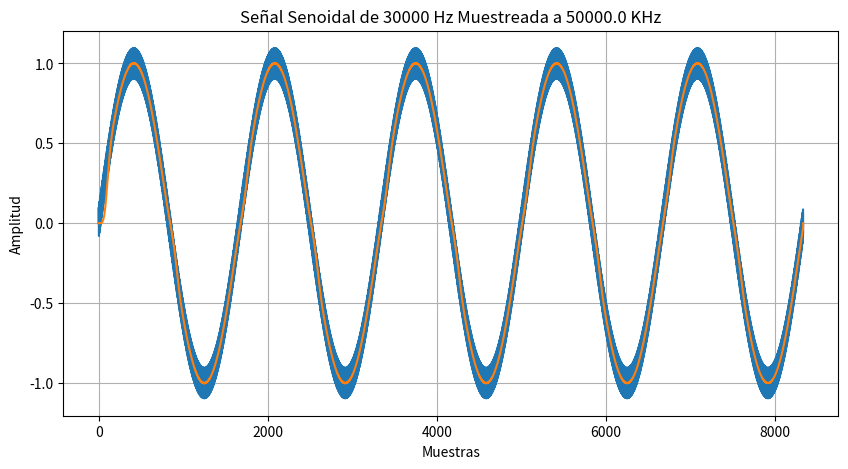
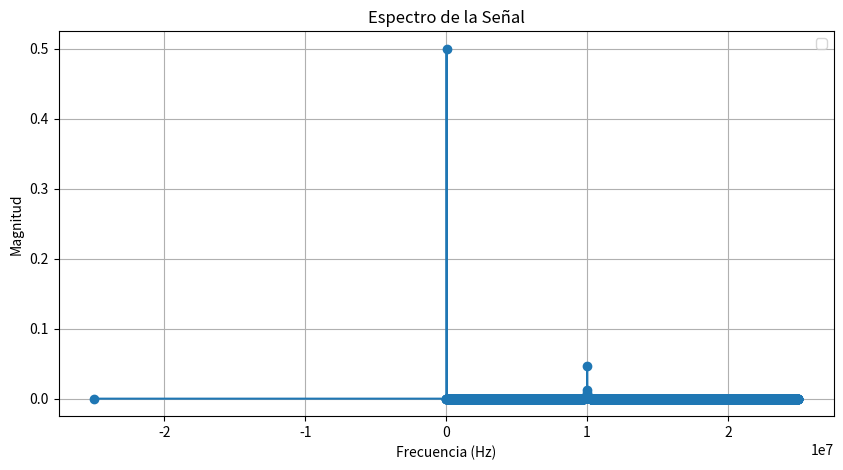
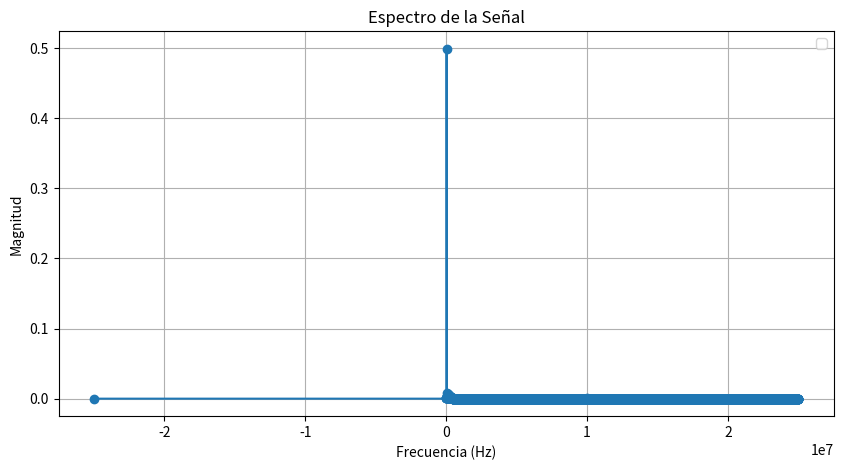

Write Python code to recreate these figures, in order.
import numpy as np
import matplotlib.pyplot as plt

#-----------------------------------------------------------------------------------------------#
#---------- Parámetros -------------------------------------------------------------------------#
#-----------------------------------------------------------------------------------------------#
f_input     = 30000                             # Frecuencia de la señal senoidal (300 Hz)
f_noise     = 10000000                          # Frecuencia de ruido
f_sample    = 50000000                          # Frecuencia de muestreo (44 kHz)
cycles      = 5                                 # Cantidad de ciclos a ver
time        = ( 1 / f_input ) * cycles          # Duración en segundos
M           = 30                                # orden del filtro
u           = 0.01                              # tasa de aprendizaje
#-----------------------------------------------------------------------------------------------#


#-----------------------------------------------------------------------------------------------#
#--------- Funciones ---------------------------------------------------------------------------#
#-----------------------------------------------------------------------------------------------#

#------------------------------------------------#
#----- Funcion grap_time_response -----------------------------#
#------------------------------------------------#
'''
Funcion para graficar la señal de entrada al filtro y la señal de salida del filtro.

Parametros de entrada:
   input_signal    : señal de entrada con ruido a graficar
   output_signal   : señal de salida del filtro a graficar
   n               : cantidad de muestras a graficar
   fi              : frecuencia de la señal de entrada a querer filtrar
   fs              : frecuencia de la señal de muestreo
'''

def grap_time_response(input_signal,output_signal,n,fi,fs):

    n_array = np.arange(0, len(input_signal), 1) 
    title = ("Señal Senoidal de " + str(fi) + " Hz Muestreada a " + str(fs/1000) + " KHz")

    print(len(n_array))
    print(len(output_signal))

    # Graficar la señal
    plt.figure  (figsize=(10, 5)                )
    plt.plot    (n_array, input_signal          ) 
    plt.plot    (n_array, output_signal         )
    plt.title   (title                          )
    plt.xlabel  ('Muestras'                     )
    plt.ylabel  ('Amplitud'                     )
    plt.grid    (True                           )
    plt.show    (                               )

#------------------------------------------------#
#----- Funcion get_muestras ---------------------#
#------------------------------------------------#
'''
Funcion para obtener la cantidad de muestras a una frecuencia de muestro y 
unas determinada cantidad de ciclos a visualizar.

Parametros de entrada:
   fs          : frecuencia de la señal de muestreo
   fi          : frecuencia de la señal de entrada a querer filtrar
   cycles      : cantidad de ciclos a visualizar
'''

def get_muetras(fs, fi, cycles):
    cant_muestras = int (fs * (1/fi) * cycles)
    return cant_muestras

#------------------------------------------------#
#----- Funcion gen_signals ----------------------#
#------------------------------------------------#
'''
Funcion para obtener señal y ruido en el dominio del tiempo

Parametros de entrada:
   time    : ventanan temporal de la señal
   fs      : frecuencia de la señal de muestreo
   fi      : frecuencia de la señal de entrada
   fn      : frecuencia de la señal de ruido
'''

def gen_signals(time, fs, fi, fn):
    t = np.arange(0, time, 1/fs)
    senoidal =  np.sin(2 * np.pi * fi * t)
    noise = 0.1*np.sin(2 * np.pi * fn * t)
    return senoidal, noise

#------------------------------------------------#
#----- Funcion fa_fir ---------------------------#
#------------------------------------------------#
'''
Funcion para desarrollar el algoritmo LMS

Parametros:
   M       : Orden del filtro
   n       : Cantidad de muestras de la señal a discretizar
   sig_i   : Señal ruidosa de entrada
   sig_d   : Señal de referencia
   debug   : flag para habilitar prints de debug
'''

def fa_fir(M, n, sig_i, sig_d, u, debug):
    x_n = np.zeros(M)               # Entrada en 0  
    y = np.zeros(len(sig_i))     # Salida del filtro
    w = np.zeros(M)                 # Coeficientes iniciales en 0

    for i in range(n):
        x_n = np.roll(x_n,1)
        x_n[0] = sig_i[i]
        y[i] = np.dot(w, x_n)                          
        error = sig_d[i] - y[i] 
        w = w + (u * error * x_n)
        
        if (i < 3 and debug == 1):
            print("---------------------------------------------")
            print("El vector de entrada es: " + str(x_n))
            y[i] = np.dot(w, x_n)                           # Salida del filtro
            print("Salida: " + str(y[i]))
            print("Salida deseada: " + str(sig_d[i]))
            error = sig_d[i] - y[i] 
            print("El error es: " + str(error))
            w = w + (u * error * x_n)
            print("el vector de pesos en n+1: " + str(w))
            print("---------------------------------------------")
        
    return y, w

#------------------------------------------------#
#----- Funcion grap_spectrum --------------------#
#------------------------------------------------#

def grap_spectrum():
    print("entre a la funcion")

    fft_result = np.fft.fft(sen_total)  # Computar la FFT
    print(type(fft_result))
    print(sen_total.shape)
    print(fft_result.shape)
    N = len(fft_result)
    fft_p = fft_result[:N//2 + 1]
    print(fft_p.shape)
    frequencies = np.fft.fftfreq(N, d=1/f_sample)
    # Graficar
    plt.figure(figsize=(10,5))
    plt.plot(frequencies[:N//2 + 1], (np.abs(fft_p))/N,'o-')
    plt.title("Espectro de la Señal")
    plt.xlabel("Frecuencia (Hz)")
    plt.ylabel("Magnitud")
    plt.grid()
    plt.legend()
    plt.show()

    fft_result = np.fft.fft(y)  # Computar la FFT
    print(type(fft_result))
    print(y.shape)
    print(fft_result.shape)
    N = len(fft_result)
    fft_p = fft_result[:N//2 + 1]
    print(fft_p.shape)
    frequencies = np.fft.fftfreq(N, d=1/f_sample)
    # Graficar
    plt.figure(figsize=(10,5))
    plt.plot(frequencies[:N//2 + 1], (np.abs(fft_p))/N,'o-')
    plt.title("Espectro de la Señal")
    plt.xlabel("Frecuencia (Hz)")
    plt.ylabel("Magnitud")
    plt.grid()
    plt.legend()
    plt.show()

#-----------------------------------------------------------------------------------------------#


#-----------------------------------------------------------------------------------------------#
#--------- Main --------------------------------------------------------------------------------#
#-----------------------------------------------------------------------------------------------#

cant_muestras = get_muetras(f_sample, f_input, cycles)

senoidal, noise = gen_signals(time, f_sample, f_input, f_noise)

sen_total = senoidal + noise
        
y,w = fa_fir(M,cant_muestras,sen_total,senoidal,u,0)

grap_time_response(sen_total,y,cant_muestras,f_input,f_sample)

grap_spectrum()